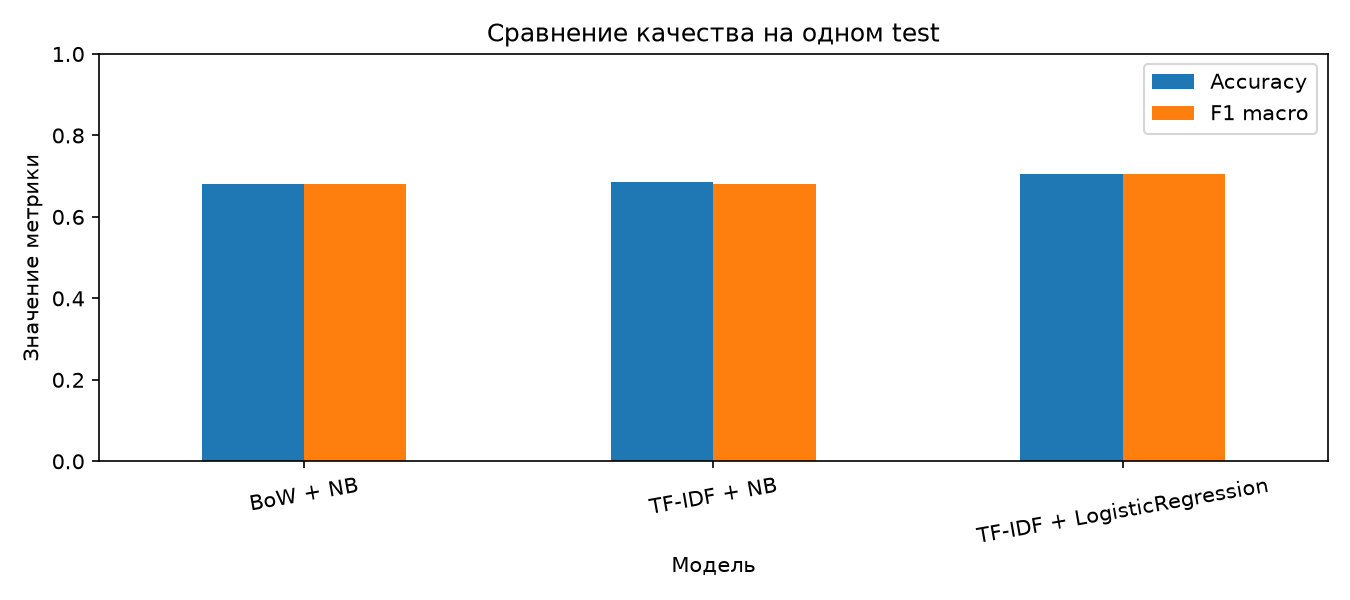

The data file committed next to this chart (first rows):
Модель, Accuracy, F1 macro, Признаков
BoW + NB, 0.6817, 0.6799, 5640
TF-IDF + NB, 0.685, 0.6816, 5640
TF-IDF + LogisticRegression, 0.705, 0.7047, 5640
